Run: headless pygame with SDL's dummy video driver; simulated clock (each Clock.tick advances the game by its frame time, no real sleeping); random seed 0; keys injected as events and as key.get_pressed() state; mouse plan: one left click at the window centre at the start of phase 2, then a move to the lower-right quarter at the start of phase 3.
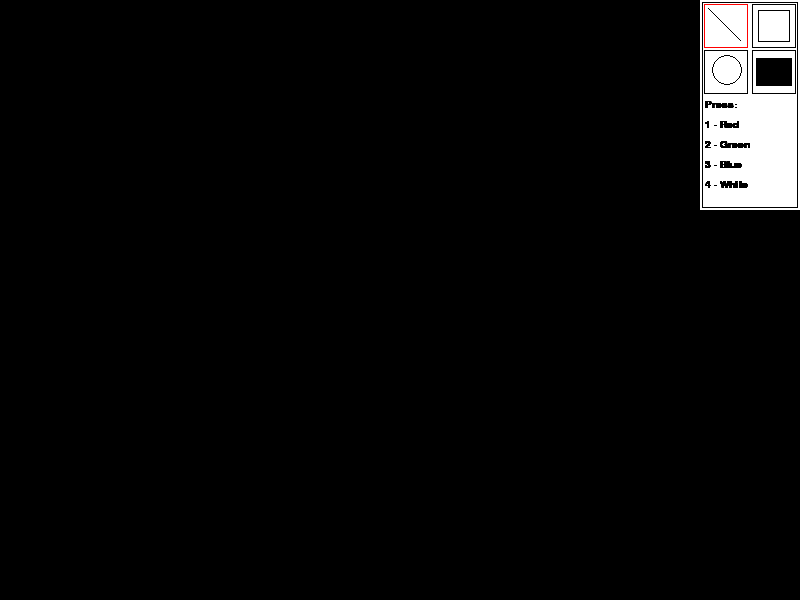
Frame 1 of 4 · flips 1–60 · no input
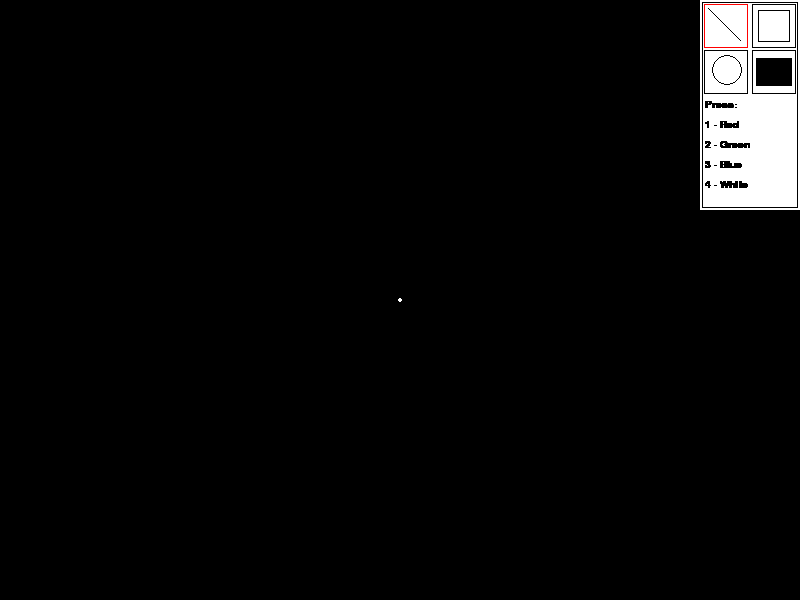
Frame 2 of 4 · flips 61–180 · clicked the window centre · tapped SPACE, RETURN · held RIGHT (→), D
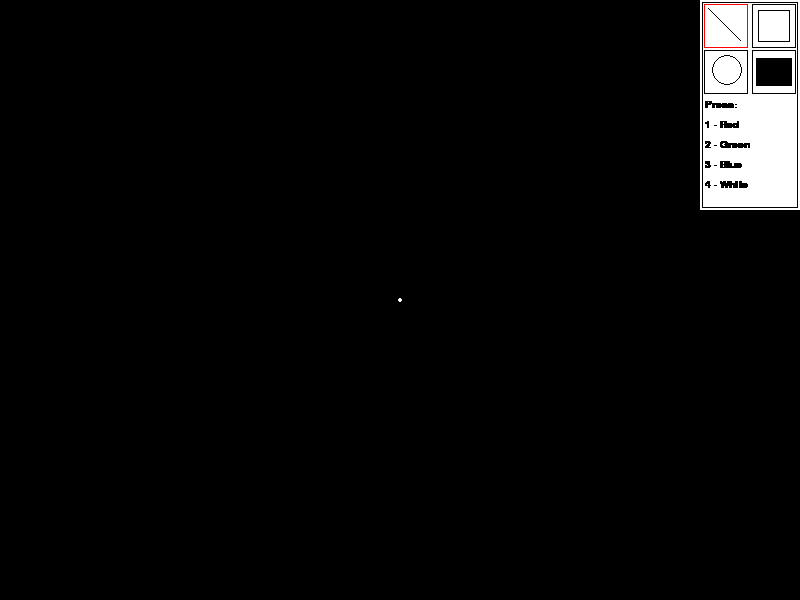
Frame 3 of 4 · flips 181–300 · moved the mouse to the lower-right quarter · held DOWN (↓), S
Frame 4 of 4 · flips 301–420 · held LEFT (←), A, UP (↑), W · screen unchanged from frame 3, image omitted

The pygame program that drew these frames:

import pygame

pygame.init()
sc = pygame.display.set_mode((800, 600))
surf = pygame.Surface((700, 600))
buttons = pygame.Surface((100, 210)) # создаю панель кнопок
font = pygame.font.SysFont("Verdana", 15)
cur_color = 'white' # текущий цвет который могу менять
# создаем словарь комманд
commands = {
    'line': [4, 4, 44, 44],
    'rect': [52, 4, 44, 44],
    'circle': [4,50, 44, 44],
    'eraser': [52, 50, 44, 44]
}
# функция для установки панели с кнопочек
def setsurf():
    surf.fill('black')
    buttons.fill('white')
    pygame.draw.rect(buttons, 'black', (2, 2, 96, 206), 1)
    pygame.draw.aaline(buttons, 'black', (8, 8), (40, 40), 1)
    pygame.draw.rect(buttons, 'black', (58, 10, 32, 32), 1)
    pygame.draw.circle(buttons, 'black', (27, 70), 15, 1)
    pygame.draw.rect(buttons, 'black', (56, 58, 36, 28))
    sc.blit(surf, (0, 0))
    sc.blit(buttons, (700, 0))
# функция для отрисовки линии
def line(sc, start, end, d, color):
    x1 = start[0]
    y1 = start[1]
    x2 = end[0]
    y2 = end[1]

    dx = abs(x1 - x2)
    dy = abs(y1 - y2)

    A = y2 - y1
    B = x1 - x2
    C = x2 * y1 - x1 * y2

    if dx > dy:
        if x1 > x2:
            x1, x2 = x2, x1
            y1, y2 = y2, y1

        for x in range(x1, x2):
            y = (-C - A * x) / B
            pygame.draw.circle(sc, color, (x, y), d)
    else:   
        if y1 > y2:
            x1, x2 = x2, x1
            y1, y2 = y2, y1
        for y in range(y1, y2):
            x = (-C - B * y) / A
            pygame.draw.circle(sc, color, (x, y), d)
# функция для отрисовки прямоугольника
def rectangle(sc, start, end, d, color):
    x1 = start[0]
    y1 = start[1]
    x2 = end[0]
    y2 = end[1]

    width = abs(x1-x2)
    height = abs(y1-y2)

    if x1 <= x2:
        if y1 < y2:
            pygame.draw.rect(sc, color, (x1, y1, width, height), d)
        else:
            pygame.draw.rect(sc, color, (x1, y2, width, height), d)
    else:
        if y1 < y2:
            pygame.draw.rect(sc, color, (x2, y1, width, height), d)
        else:
            pygame.draw.rect(sc, color, (x2, y2, width, height), d)
# функция для отрисовки круга
def circle(sc, start, end, d, color):
    x1 = start[0]
    y1 = start[1]
    x2 = end[0]
    y2 = end[1]

    width = abs(x1-x2)
    height = abs(y1-y2)

    if x1 <= x2:
        if y1 < y2:
            pygame.draw.ellipse(sc, color, (x1, y1, width, height), d)
        else:
            pygame.draw.ellipse(sc, color, (x1, y2, width, height), d)
    else:
        if y1 < y2:
            pygame.draw.ellipse(sc, color, (x2, y1, width, height), d)
        else:
            pygame.draw.ellipse(sc, color, (x2, y2, width, height), d)

last_pos = (0, 0)
w = 2
draw_line = False
erase = False
ed = 50

d = {
    'line' : True,
    'rect': False,
    'circle': False,
    'eraser': False
}

setsurf()
running = True
while running:
    pos = pygame.mouse.get_pos()
    for event in pygame.event.get():
        if event.type == pygame.QUIT:
            running = False
        # меняем цвета при нажатии на клавиши  
        if event.type == pygame.KEYDOWN:
            if event.key == pygame.K_1:
                cur_color = 'red'
            if event.key == pygame.K_2:
                cur_color = 'green'
            if event.key == pygame.K_3:
                cur_color = 'blue'
            if event.key == pygame.K_4:
                cur_color = 'white'  
        # при нажатии на область определенной кнопочки меняем значение соответственной команды на True в словаре комманд
        if event.type == pygame.MOUSEBUTTONDOWN:
            for k, v in commands.items():
                if v[0] <= pos[0]-700 <= v[0] + v[2] and v[1] <= pos[1] <= v[1] + v[3]:
                    d[k] = True
                    for i, j in d.items():
                        if i != k:
                            d[i] = False
                    break
        # запускаем функции соответственных комманд  
        if d['line'] == 1:
            if event.type == pygame.MOUSEBUTTONDOWN:
                last_pos = pos
                pygame.draw.circle(surf, cur_color, pos, w)
                draw_line = True
            if event.type == pygame.MOUSEBUTTONUP:
                draw_line = False
            if event.type == pygame.MOUSEMOTION:
                if draw_line:
                    line(surf, last_pos, pos, w, cur_color)
                last_pos = pos
        elif d['rect'] == 1:
            if event.type == pygame.MOUSEBUTTONDOWN:
                last_pos = pos
            if event.type == pygame.MOUSEBUTTONUP:
                rectangle(surf, last_pos, pos, w, cur_color)
        elif d['circle'] == 1:
            if event.type == pygame.MOUSEBUTTONDOWN:
                last_pos = pos
            if event.type == pygame.MOUSEBUTTONUP:
                circle(surf, last_pos, pos, w, cur_color)
        elif d['eraser'] == 1:
            if event.type == pygame.MOUSEBUTTONDOWN:
                (x, y) = pos
                pygame.draw.rect(surf, 'black', (x, y, ed, ed))
                erase = True
            if event.type == pygame.MOUSEMOTION:
                if erase:
                    pygame.draw.rect(surf, 'black', (pos[0], pos[1], ed, ed))
            if event.type == pygame.MOUSEBUTTONUP:
                erase = False
    # выделяю красной рамкой выбранную комманду
    for k, v in d.items():
        if v == True:
            pygame.draw.rect(buttons, 'red', commands[k], 1)
        else:
            pygame.draw.rect(buttons, 'black', commands[k], 1)
    
    sc.blit(buttons, (700, 0))
    sc.blit(surf, (0, 0))
    c = font.render('Press:', True, 'black')
    buttons.blit(c, (5, 100))
    r = font.render('1 - Red', True, 'black')
    buttons.blit(r, (5, 120))
    g = font.render('2 - Green', True, 'black')
    buttons.blit(g, (5, 140))
    b = font.render('3 - Blue', True, 'black')
    buttons.blit(b, (5, 160))
    y = font.render('4 - White', True, 'black')
    buttons.blit(y, (5, 180))

    pygame.display.update()
pygame.quit()
    
